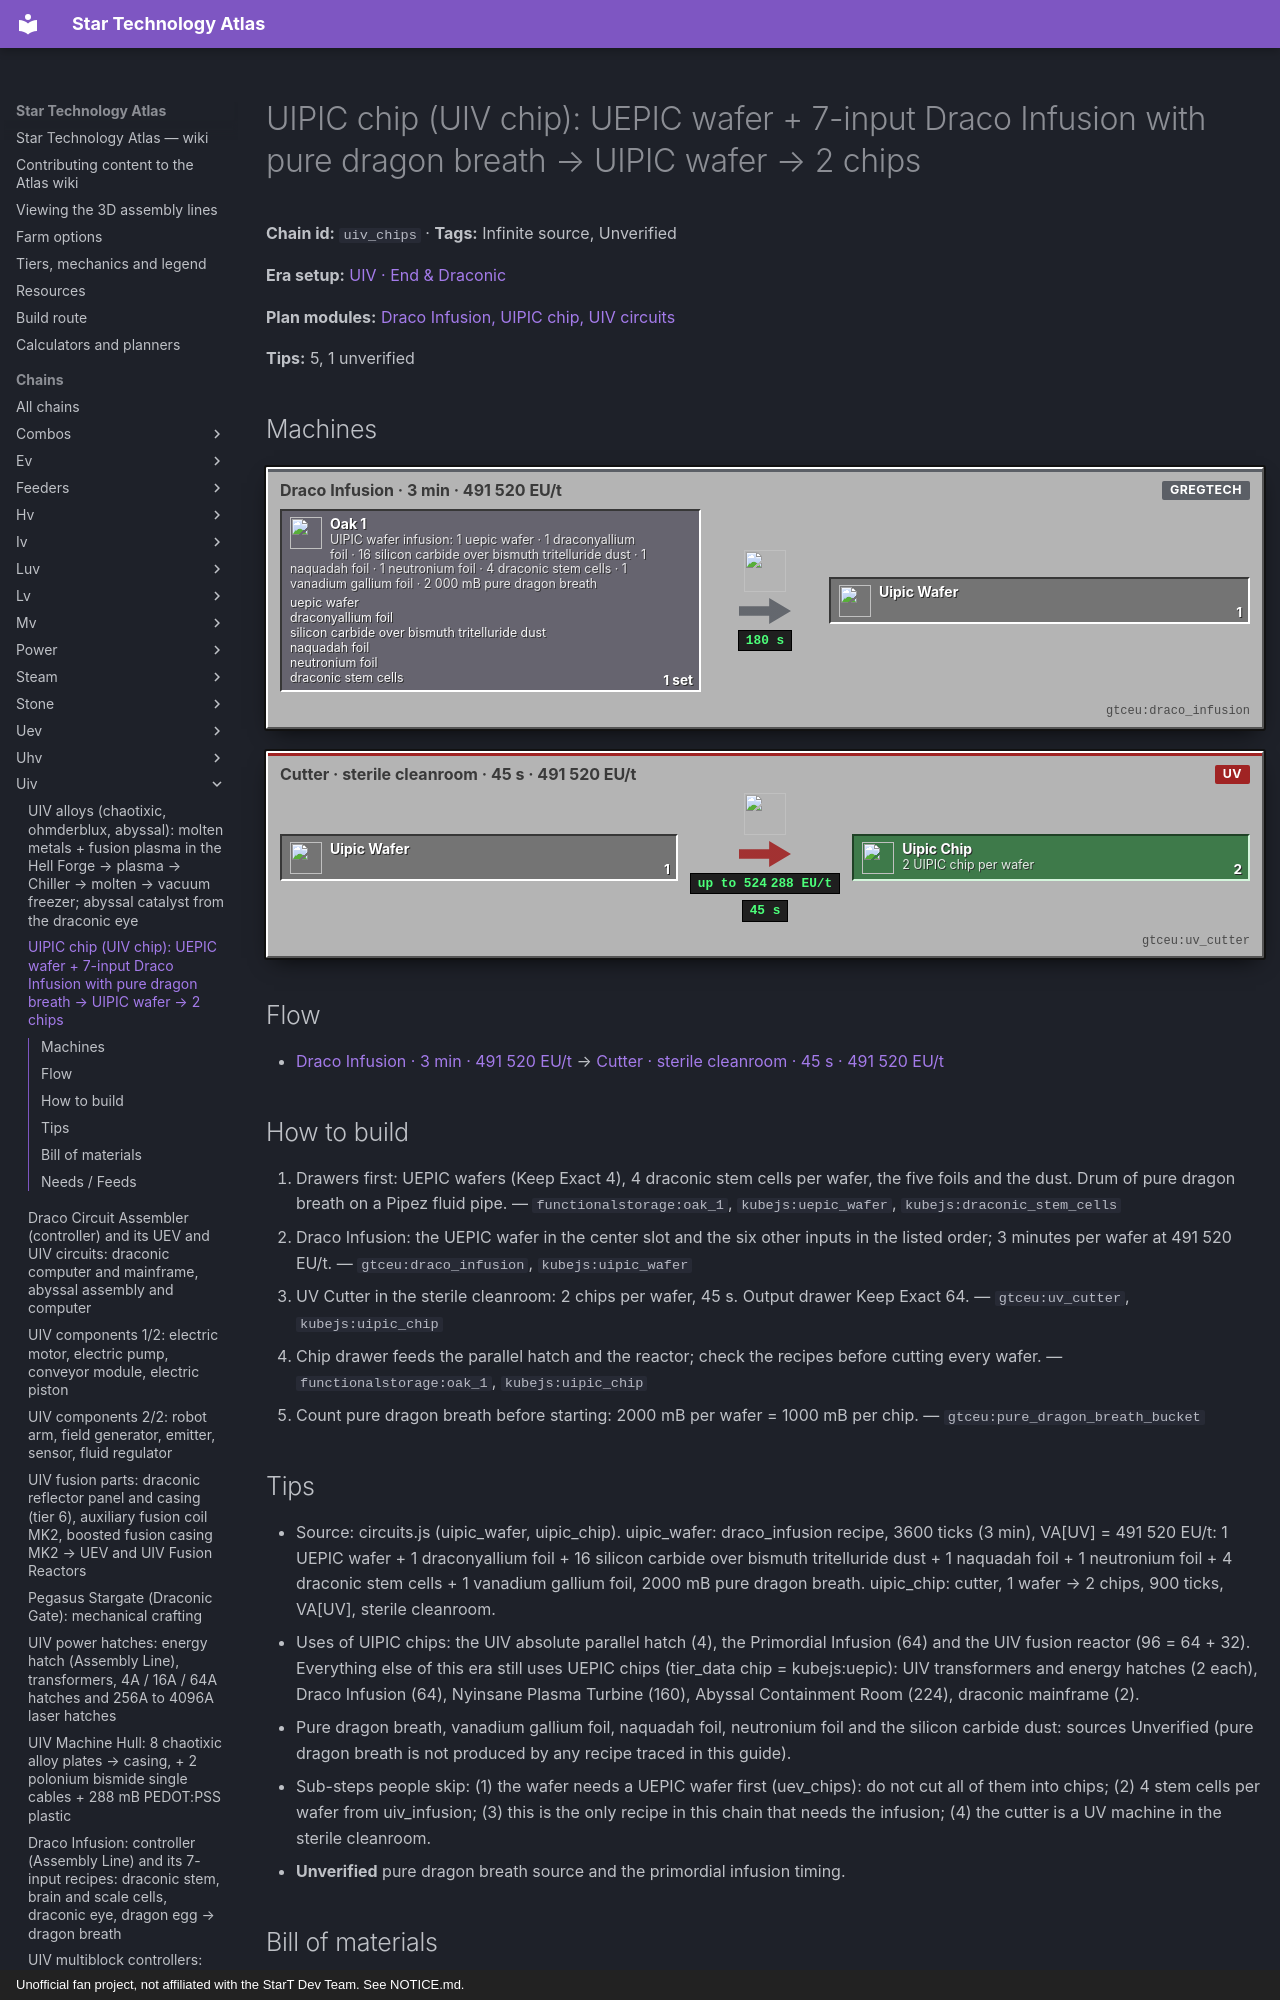

repository: BLGuyDev/StarT-Atlas · page: chains/uiv/uiv_chips/index.html · generator: mkdocs · copyright: Unofficial fan project, not affiliated with the StarT Dev Team. See NOTICE.md.

---
kind: chain
id: uiv_chips
order: 2180
data:
  t: |-
    UIPIC chip (UIV chip): UEPIC wafer + 7-input Draco Infusion with pure dragon breath → UIPIC wafer → 2 chips
  inf: true
  "n":
    - - g1
      - |-
        UIPIC wafer infusion: 1 uepic wafer · 1 draconyallium foil · 16 silicon carbide over bismuth tritelluride dust · 1 naquadah foil · 1 neutronium foil · 4 draconic stem cells · 1 vanadium gallium foil · 2 000 mB pure dragon breath
      - g
      - functionalstorage:oak_1
      - - [uepic wafer, "kubejs:uepic_wafer"]
        - [draconyallium foil, "gtceu:draconyallium_foil"]
        - [silicon carbide over bismuth tritelluride dust, "gtceu:silicon_carbide_over_bismuth_tritelluride_dust"]
        - [naquadah foil, "gtceu:naquadah_foil"]
        - [neutronium foil, "gtceu:neutronium_foil"]
        - [draconic stem cells, "kubejs:draconic_stem_cells"]
    - [di, "Draco Infusion · 3 min · 491 520 EU/t", m, "gtceu:draco_infusion"]
    - [uw, UIPIC wafer, x, "kubejs:uipic_wafer"]
    - [cu, "Cutter · sterile cleanroom · 45 s · 491 520 EU/t", m, "gtceu:uv_cutter"]
    - [ch, "2 UIPIC chip per wafer", o, "kubejs:uipic_chip"]
  e: [[g1, di, "1 set"], [di, uw, "1 / 180 s"], [uw, cu, "1"], [cu, ch, "2 / 45 s"]]
  tips:
    - |-
      Source: circuits.js (uipic_wafer, uipic_chip). uipic_wafer: draco_infusion recipe, 3600 ticks (3 min), VA[UV] = 491 520 EU/t: 1 UEPIC wafer + 1 draconyallium foil + 16 silicon carbide over bismuth tritelluride dust + 1 naquadah foil + 1 neutronium foil + 4 draconic stem cells + 1 vanadium gallium foil, 2000 mB pure dragon breath. uipic_chip: cutter, 1 wafer → 2 chips, 900 ticks, VA[UV], sterile cleanroom.
    - |-
      Uses of UIPIC chips: the UIV absolute parallel hatch (4), the Primordial Infusion (64) and the UIV fusion reactor (96 = 64 + 32). Everything else of this era still uses UEPIC chips (tier_data chip = kubejs:uepic): UIV transformers and energy hatches (2 each), Draco Infusion (64), Nyinsane Plasma Turbine (160), Abyssal Containment Room (224), draconic mainframe (2).
    - |-
      Pure dragon breath, vanadium gallium foil, naquadah foil, neutronium foil and the silicon carbide dust: sources Unverified (pure dragon breath is not produced by any recipe traced in this guide).
    - |-
      Sub-steps people skip: (1) the wafer needs a UEPIC wafer first (uev_chips): do not cut all of them into chips; (2) 4 stem cells per wafer from uiv_infusion; (3) this is the only recipe in this chain that needs the infusion; (4) the cutter is a UV machine in the sterile cleanroom.
    - |-
      Unverified: pure dragon breath source and the primordial infusion timing.
  b:
    - ["gtceu:draco_infusion", 1]
    - ["gtceu:uv_cutter", 1]
    - ["functionalstorage:oak_1", 8]
    - ["modularrouters:modular_router", 6]
    - ["gtceu:lv_robot_arm", 6]
    - ["gtceu:item_filter", 6]
    - ["pipez:item_pipe", 16]
    - ["pipez:fluid_pipe", 2]
    - ["gtceu:steel_drum", 2]
  how:
    - i: ["functionalstorage:oak_1", "kubejs:uepic_wafer", "kubejs:draconic_stem_cells"]
      t: |-
        Drawers first: UEPIC wafers (Keep Exact 4), 4 draconic stem cells per wafer, the five foils and the dust. Drum of pure dragon breath on a Pipez fluid pipe.
    - i: ["gtceu:draco_infusion", "kubejs:uipic_wafer"]
      t: |-
        Draco Infusion: the UEPIC wafer in the center slot and the six other inputs in the listed order; 3 minutes per wafer at 491 520 EU/t.
    - i: ["gtceu:uv_cutter", "kubejs:uipic_chip"]
      t: |-
        UV Cutter in the sterile cleanroom: 2 chips per wafer, 45 s. Output drawer Keep Exact 64.
    - i: ["functionalstorage:oak_1", "kubejs:uipic_chip"]
      t: Chip drawer feeds the parallel hatch and the reactor; check the recipes before cutting every wafer.
    - i: ["gtceu:pure_dragon_breath_bucket"]
      t: |-
        Count pure dragon breath before starting: 2000 mB per wafer = 1000 mB per chip.
---
# UIPIC chip (UIV chip): UEPIC wafer + 7-input Draco Infusion with pure dragon breath → UIPIC wafer → 2 chips

<!-- Generated from the front matter by tools/refresh_body.js. Edit the front matter, not this text. -->

**Chain id:** `uiv_chips` · **Tags:** Infinite source, Unverified

**Era setup:** [UIV · End &amp; Draconic](../../eras/uiv.md)

**Plan modules:** [Draco Infusion, UIPIC chip, UIV circuits](../../plan/p19.md#uivdraco)

**Tips:** 5, 1 unverified
